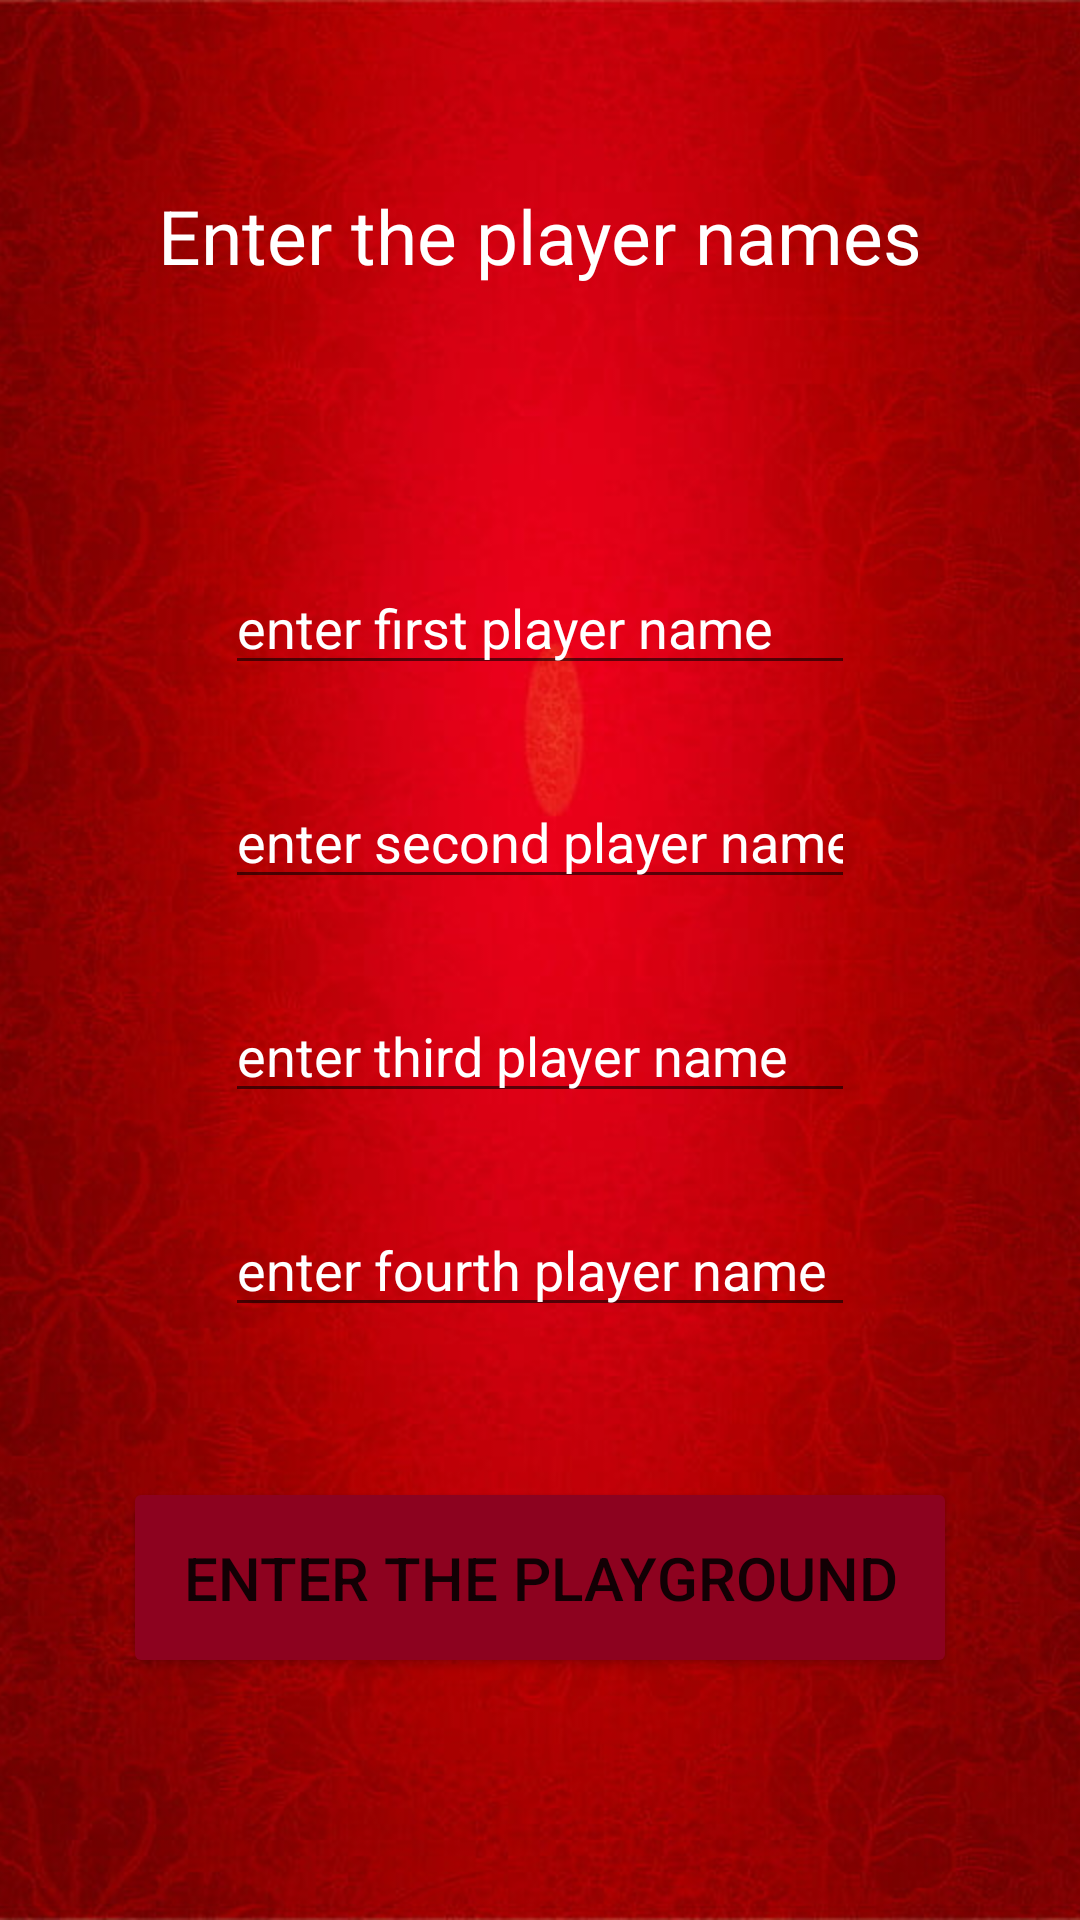

Reconstruct the res/layout file that produces this screen, plus the resources it refers to.
<!-- AndroidManifest.xml: application theme Theme.RajaMantriChorSipahi -->
<!-- res/layout/activity_input_name.xml -->
<?xml version="1.0" encoding="utf-8"?>
<androidx.constraintlayout.widget.ConstraintLayout xmlns:android="http://schemas.android.com/apk/res/android"
    xmlns:app="http://schemas.android.com/apk/res-auto"
    xmlns:tools="http://schemas.android.com/tools"
    android:layout_width="match_parent"
    android:layout_height="match_parent"
    tools:context=".InputNameActivity">

    <ImageView
        android:id="@+id/imageView2"
        android:layout_width="match_parent"
        android:layout_height="match_parent"
        android:scaleType="centerCrop"
        app:srcCompat="@drawable/red" />

    <TextView
        android:id="@+id/textView"
        android:layout_width="wrap_content"
        android:layout_height="wrap_content"
        android:text="@string/enter_the_player_names"
        android:textSize="25sp"
        android:textColor="#fff"
        app:layout_constraintBottom_toBottomOf="@+id/guideline2"
        app:layout_constraintEnd_toEndOf="parent"
        app:layout_constraintStart_toStartOf="parent"
        app:layout_constraintTop_toTopOf="parent" />

    <androidx.constraintlayout.widget.Guideline
        android:id="@+id/guideline2"
        android:layout_width="wrap_content"
        android:layout_height="wrap_content"
        android:orientation="horizontal"
        app:layout_constraintGuide_begin="157dp" />

    <EditText
        android:id="@+id/person1"
        android:layout_width="wrap_content"
        android:layout_height="wrap_content"
        android:ems="10"
        android:inputType="textPersonName"
        android:autofillHints="no"
        android:hint="@string/enter_first_player_name"
        app:layout_constraintLeft_toLeftOf="parent"
        app:layout_constraintRight_toRightOf="parent"
        app:layout_constraintTop_toTopOf="@+id/guideline2"
        android:minHeight="38dp"
        android:textColor="#fff"
        android:textColorHint="#fff"
        android:layout_marginTop="30dp"
        />

    <EditText
        android:id="@+id/person2"
        android:layout_width="wrap_content"
        android:layout_height="wrap_content"
        android:ems="10"
        android:autofillHints="no"
        android:hint="@string/enter_second_player_name"
        android:textColor="#fff"
        android:textColorHint="#fff"
        android:inputType="textPersonName"
        app:layout_constraintRight_toRightOf="parent"
        app:layout_constraintLeft_toLeftOf="parent"
        app:layout_constraintTop_toBottomOf="@+id/person1"
        android:minHeight="38dp"
        android:layout_marginTop="30dp"
        />

    <EditText
        android:id="@+id/person3"
        android:layout_width="wrap_content"
        android:layout_height="wrap_content"
        android:ems="10"
        android:autofillHints="no"
        android:hint="@string/enter_third_player_name"
        android:textColor="#fff"
        android:textColorHint="#fff"
        android:inputType="textPersonName"
        app:layout_constraintRight_toRightOf="parent"
        app:layout_constraintLeft_toLeftOf="parent"
        app:layout_constraintTop_toBottomOf="@+id/person2"
        android:minHeight="38dp"
        android:layout_marginTop="30dp"
        />

    <EditText
        android:id="@+id/person4"
        android:layout_width="wrap_content"
        android:layout_height="wrap_content"
        android:ems="10"
        android:autofillHints="no"
        android:hint="@string/enter_fourth_player_name"
        android:textColor="#fff"
        android:textColorHint="#fff"
        android:inputType="textPersonName"
        app:layout_constraintRight_toRightOf="parent"
        app:layout_constraintLeft_toLeftOf="parent"
        app:layout_constraintTop_toBottomOf="@+id/person3"
        android:minHeight="38dp"
        android:layout_marginTop="30dp"
        />

    <Button
        android:id="@+id/enterButton"
        android:layout_width="wrap_content"
        android:layout_height="wrap_content"
        android:text="@string/enter_the_playground"
        android:backgroundTint="#8D021F"
        android:padding="20dp"
        android:textSize="20sp"
        app:layout_constraintLeft_toLeftOf="parent"
        app:layout_constraintRight_toRightOf="parent"
        app:layout_constraintTop_toBottomOf="@+id/person4"
        android:layout_marginTop="50dp"

        />



</androidx.constraintlayout.widget.ConstraintLayout>
<!-- resources referenced by this layout -->
<resources>
  <!-- drawable red: jpg bitmap (drawable, 61060 bytes) -->
  <string name="enter_first_player_name">enter first player name</string>
  <string name="enter_fourth_player_name">enter fourth player name</string>
  <string name="enter_second_player_name">enter second player name</string>
  <string name="enter_the_player_names">Enter the player names</string>
  <string name="enter_the_playground">Enter the PlayGround</string>
  <string name="enter_third_player_name">enter third player name</string>
  <style name="Theme.RajaMantriChorSipahi" parent="Theme.MaterialComponents.DayNight.NoActionBar">
          
          <item name="colorPrimary">@color/purple_500</item>
          <item name="colorPrimaryVariant">@color/purple_700</item>
          <item name="colorOnPrimary">@color/white</item>
          
          <item name="colorSecondary">@color/teal_200</item>
          <item name="colorSecondaryVariant">@color/teal_700</item>
          <item name="colorOnSecondary">@color/black</item>
          
          <item name="android:statusBarColor" tools:targetApi="l">?attr/colorPrimaryVariant</item>
          
      </style>
  <!-- not gathered from this repository: default colours our renderer supplied (Android Studio template values) -->
  <color name="purple_500">#FF6200EE</color>
  <color name="purple_700">#FF3700B3</color>
  <color name="teal_200">#FF03DAC5</color>
  <color name="teal_700">#FF018786</color>
  <color name="black">#FF000000</color>
  <color name="white">#FFFFFFFF</color>
</resources>
